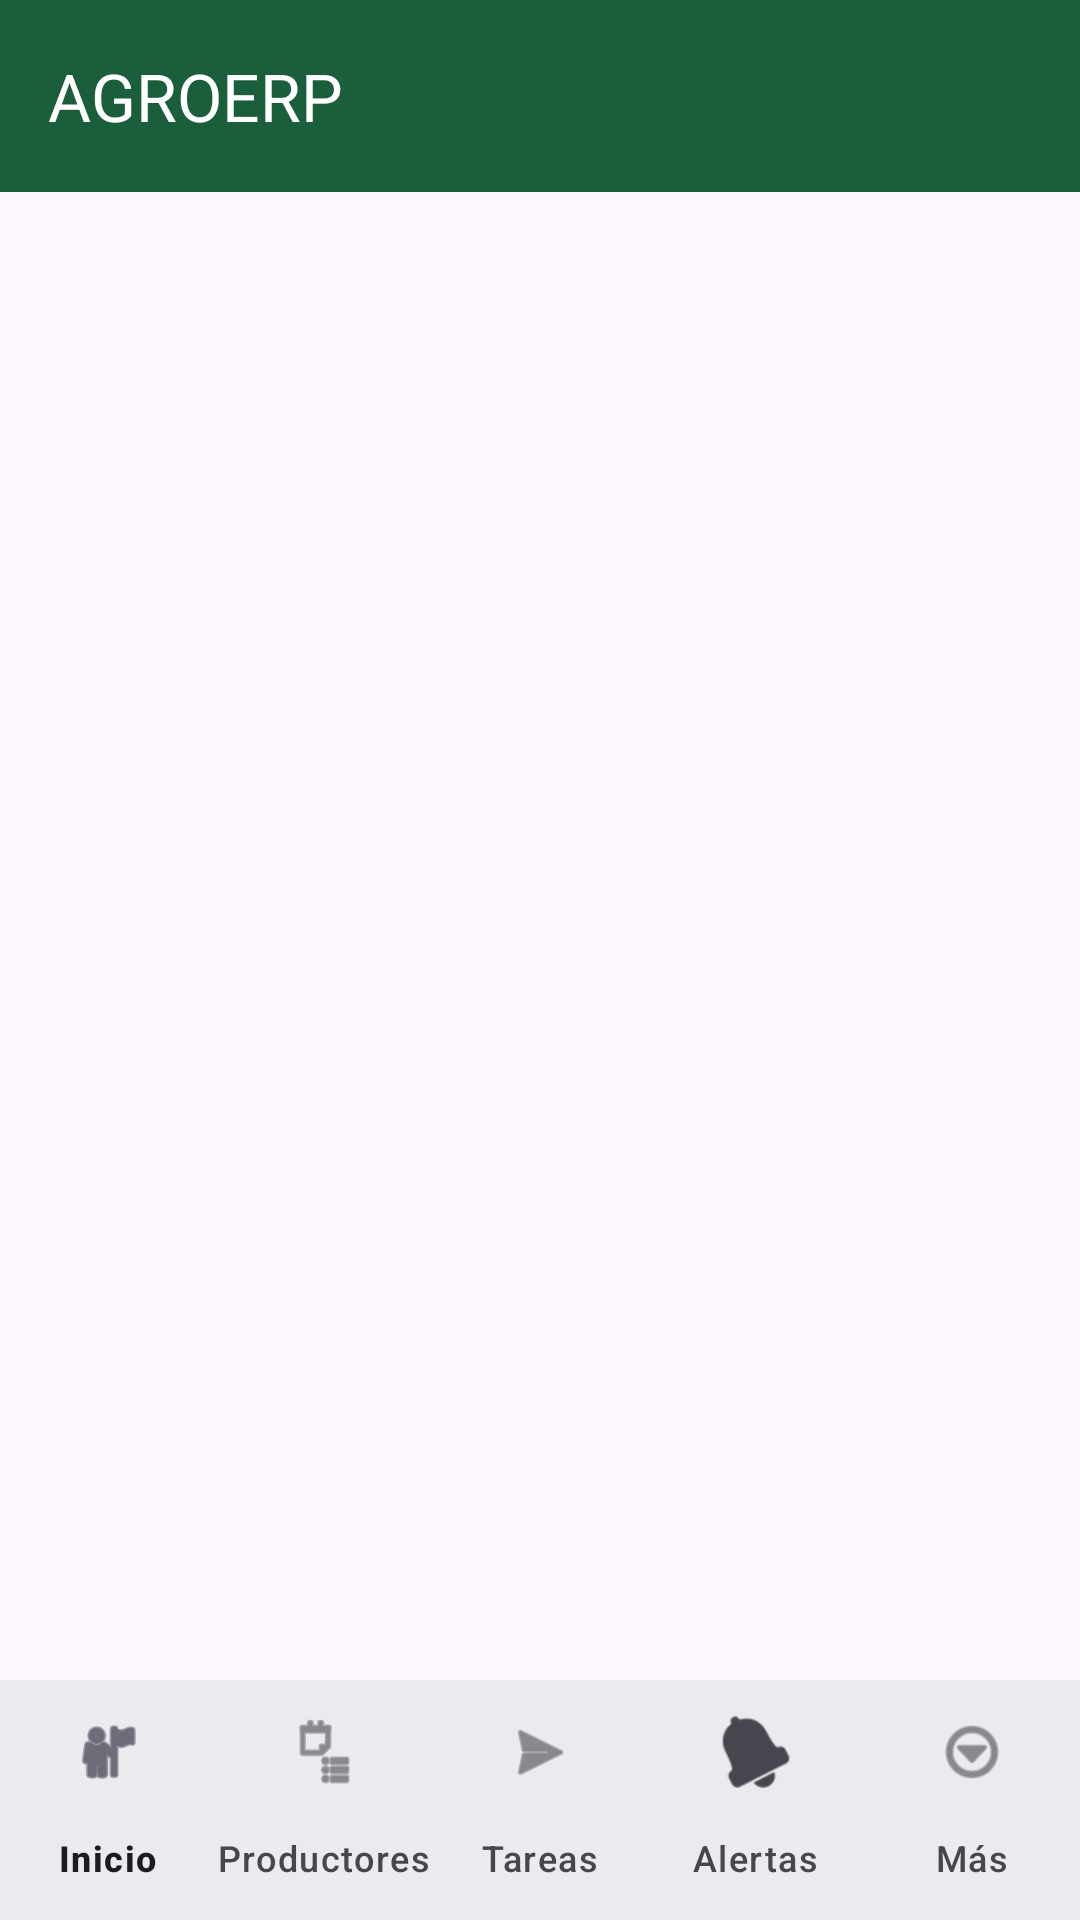

Layout XML and referenced resources for this Android screen:
<!-- AndroidManifest.xml: application theme Theme.AgroERP -->
<!-- res/layout/activity_main.xml -->
<?xml version="1.0" encoding="utf-8"?>
<androidx.coordinatorlayout.widget.CoordinatorLayout
    xmlns:android="http://schemas.android.com/apk/res/android"
    xmlns:app="http://schemas.android.com/apk/res-auto"
    android:layout_width="match_parent"
    android:layout_height="match_parent">

    <com.google.android.material.appbar.AppBarLayout
        android:layout_width="match_parent"
        android:layout_height="wrap_content">
        <com.google.android.material.appbar.MaterialToolbar
            android:id="@+id/toolbar"
            android:layout_width="match_parent"
            android:layout_height="?attr/actionBarSize"
            android:background="?attr/colorPrimary"
            app:title="@string/app_name"
            app:titleTextColor="@android:color/white" />
    </com.google.android.material.appbar.AppBarLayout>

    <LinearLayout
        android:layout_width="match_parent"
        android:layout_height="match_parent"
        android:orientation="vertical"
        app:layout_behavior="@string/appbar_scrolling_view_behavior">

        <FrameLayout
            android:id="@+id/fragmentContainer"
            android:layout_width="match_parent"
            android:layout_height="0dp"
            android:layout_weight="1" />

        <com.google.android.material.bottomnavigation.BottomNavigationView
            android:id="@+id/bottomNav"
            android:layout_width="match_parent"
            android:layout_height="wrap_content"
            android:background="?attr/colorSurface"
            app:labelVisibilityMode="labeled"
            app:menu="@menu/bottom_nav_menu" />
    </LinearLayout>
</androidx.coordinatorlayout.widget.CoordinatorLayout>
<!-- resources referenced by this layout -->
<resources>
  <string name="app_name">AGROERP</string>
  <style name="Theme.AgroERP" parent="Theme.Material3.Light.NoActionBar">
          <item name="colorPrimary">#1b5e3b</item>
          <item name="colorPrimaryVariant">#164d31</item>
          <item name="colorOnPrimary">@android:color/white</item>
      </style>
</resources>
